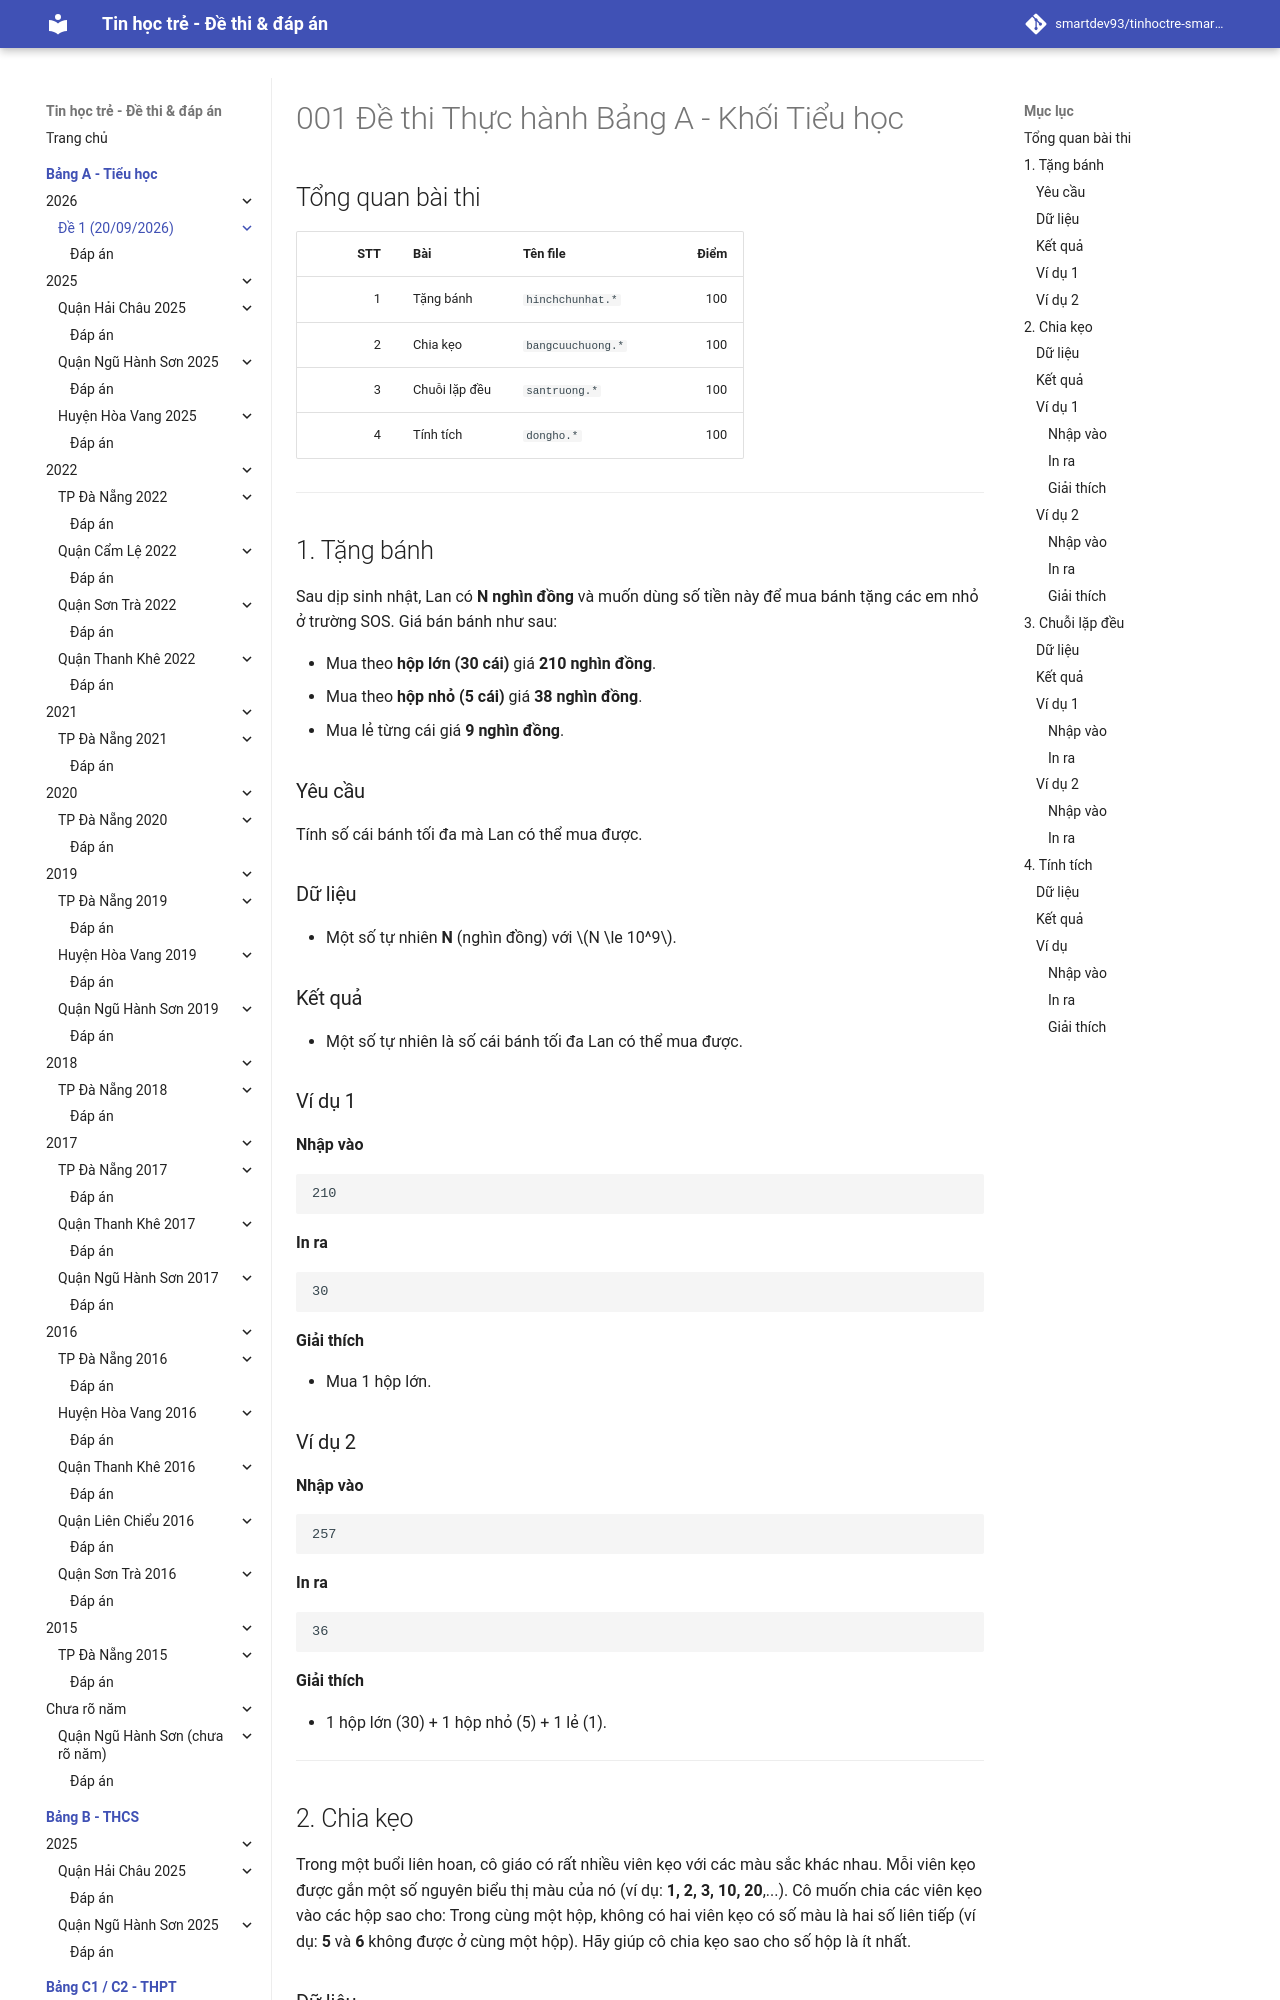

repository: smartdev93/tinhoctre-smartpencs · page: bang-a/2026/20260920-de1/index.html · generator: mkdocs

# 001 Đề thi Thực hành Bảng A - Khối Tiểu học

## Tổng quan bài thi

| STT | Bài | Tên file | Điểm |
| ---: | --- | --- | ---: |
| 1 | Tặng bánh | `hinchchunhat.*` | 100 |
| 2 | Chia kẹo | `bangcuuchuong.*` | 100 |
| 3 | Chuỗi lặp đều | `santruong.*` | 100 |
| 4 | Tính tích | `dongho.*` | 100 |

---

## 1. Tặng bánh

Sau dịp sinh nhật, Lan có **N nghìn đồng** và muốn dùng số tiền này để mua bánh tặng các em nhỏ ở trường SOS. Giá bán bánh như sau:

- Mua theo **hộp lớn (30 cái)** giá **210 nghìn đồng**.
- Mua theo **hộp nhỏ (5 cái)** giá **38 nghìn đồng**.
- Mua lẻ từng cái giá **9 nghìn đồng**.

### Yêu cầu

Tính số cái bánh tối đa mà Lan có thể mua được.

### Dữ liệu

- Một số tự nhiên **N** (nghìn đồng) với $N \le 10^9$.

### Kết quả

- Một số tự nhiên là số cái bánh tối đa Lan có thể mua được.

### Ví dụ 1

**Nhập vào**

```text
210
```

**In ra**

```text
30
```

**Giải thích**

- Mua 1 hộp lớn.

### Ví dụ 2

**Nhập vào**

```text
257
```

**In ra**

```text
36
```

**Giải thích**

- 1 hộp lớn (30) + 1 hộp nhỏ (5) + 1 lẻ (1).

---
